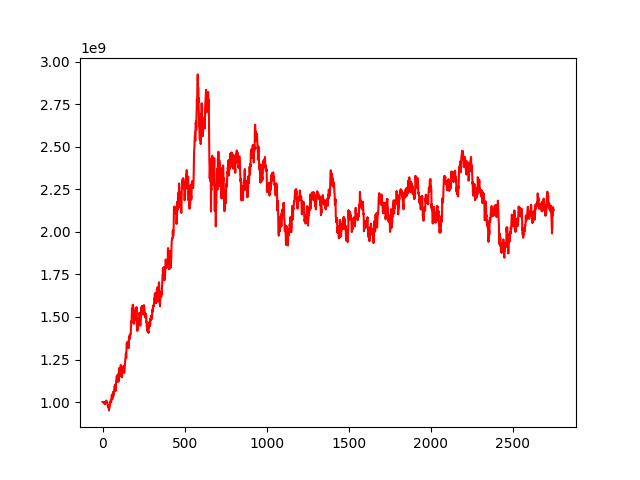

The data file committed next to this chart (first rows):
, 0
0, 1000000000
1, 1000125193
2, 1000438095
3, 1001371336
4, 999882562
5, 998356885
6, 996867528
7, 996889872
8, 998108820
9, 992621787
10, 994749072
11, 996344656
12, 993573121
13, 990486731
14, 992008913
15, 988440240
16, 997555312
17, 999235334
18, 996401304
19, 995482454
20, 997332730
21, 1002616764
22, 1000915700
23, 1008472572
24, 1005855502
25, 1004126833
26, 999205124
27, 994812754
28, 999865695
29, 993708523
30, 983528313
31, 978901477
32, 979426923
33, 971235147
34, 980287004
35, 968532898
36, 970662972
37, 967794864
38, 965671158
39, 950855043
40, 958241222
41, 966582797
42, 971111659
43, 970894317
44, 977241726
45, 983047947
46, 996550822
47, 999893465
48, 999083162
49, 1001546267
50, 1009996516
51, 1006898158
52, 997643502
53, 1005864111
54, 1021713504
55, 1034438424
56, 1040058784
57, 1039531468
58, 1037660904
59, 1016034899
... 2,689 more rows
